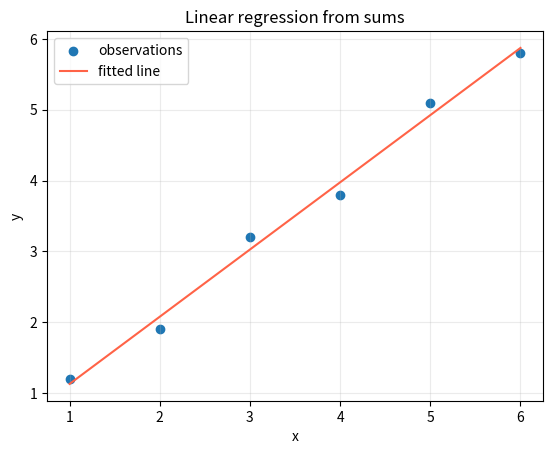

The matplotlib source for this figure: (Note: this script raises an exception after producing the figure.)
"""Least-squares line fit from basic sums."""
from pathlib import Path
import numpy as np
import matplotlib.pyplot as plt
# Each x value pairs with one observed y value; the fitted line predicts y from x.
x=np.array([1,2,3,4,5,6.],float); y=np.array([1.2,1.9,3.2,3.8,5.1,5.8])
# Centering both variables gives the least-squares slope from their covariance divided by x's variance.
xm,ym=x.mean(),y.mean(); slope=np.sum((x-xm)*(y-ym))/np.sum((x-xm)**2); # Choose the intercept so the fitted line passes through the data means.
intercept=ym-slope*xm
pred=slope*x+intercept
print(f"Line: y = {slope:.2f}x + {intercept:.2f}"); print(f"Mean squared error: {np.mean((y-pred)**2):.3f}")
plt.scatter(x,y,label="observations"); plt.plot(x,pred,color="tomato",label="fitted line")
plt.xlabel("x"); plt.ylabel("y"); plt.title("Linear regression from sums"); plt.legend(); plt.grid(alpha=.25)
out=Path(__file__).parent/"output"; out.mkdir(exist_ok=True); plt.tight_layout(); plt.savefig(out/"linear_fit.png",dpi=150); plt.show()
